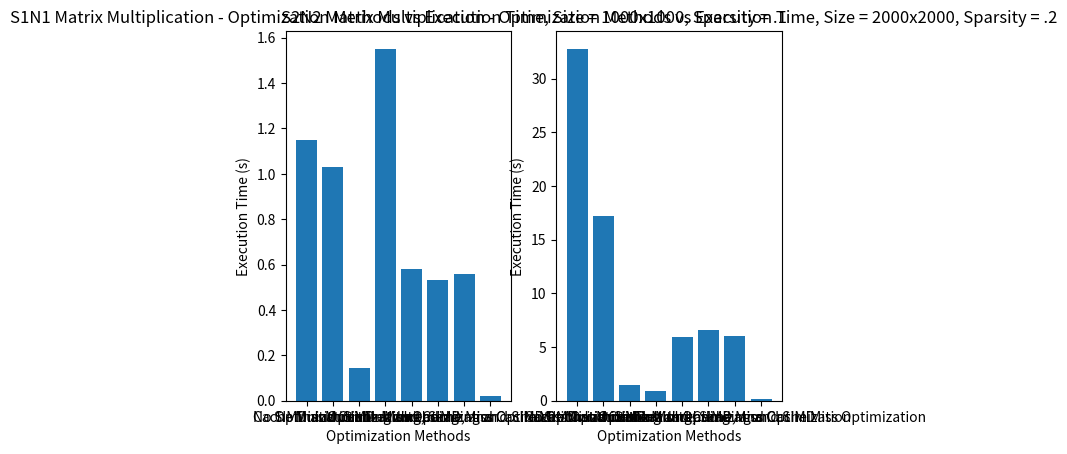

Recreate this plot in Python.
import matplotlib.pyplot as plt

def plot_rubric_1():
    x = [.1, .05, .01]
    y = [.04759, .04369, .04034]
    # Plot 1000x1000 data
    plt.subplot(1, 3, 1)
    plt.title('1000x1000 Matrix Multiplication Sparsity vs Execution Time')
    plt.plot(x, y, marker='o')

    # Plot 5000x5000 data
    plt.subplot(1, 3, 2)
    y = [2.2989, 2.2003, 2.0999]
    plt.title('5000x5000 Matrix Multiplication Sparsity vs Execution Time')
    plt.plot(x, y, marker='o')

    # Plot 10000x10000 data
    plt.subplot(1, 3, 3)
    y = [18.768, 18.8366, 19.144]
    plt.title('10000x10000 Matrix Multiplication Sparsity vs Execution Time')
    plt.plot(x, y, marker='o')

    # Save the plot
    plt.show()

def plot_rubric_2():
    categories = ['No Optimization', 'Cache Miss Optimization', 'SIMD', 'SIMD and Cache Miss Optimization', 'Multithreading', 'Multithreading and Cache Miss Optimization', 'Multithreading and SIMD', 'Multithreading, SIMD, and Cache Miss Optimization']
    y1 = [1.1474, 1.0303, .1437, 1.5513, .5794, .53103, .55707, .02133]
    y2 = [32.8, 17.187, 1.4459, .91088, 5.8983, 6.5477, 6.0754, .17309]
    plt.subplot(1, 2, 1)
    plt.title('S1N1 Matrix Multiplication - Optimization Methods vs Execution Time, Size = 1000x1000, Sparsity = .1')
    plt.bar(categories, y1)
    plt.xlabel('Optimization Methods')
    plt.ylabel('Execution Time (s)')

    plt.subplot(1, 2, 2)
    plt.title('S2N2 Matrix Multiplication - Optimization Methods vs Execution Time, Size = 2000x2000, Sparsity = .2')
    plt.bar(categories, y2)
    plt.xlabel('Optimization Methods')
    plt.ylabel('Execution Time (s)')
    plt.show()

def plot_rubric_3():
    x = [500, 1000, 1500, 2000, 2500, 3500]
    y = [.02784, .616722, 2.2857, 6.00966, 11.99237, 36.003]
    plt.title('Dense Matrix Multiplication - Size vs Execution Time, Sparsity = 0.9')
    plt.plot(x, y, marker='o')

    # Save the plot
    plt.show()

def plot_rubric_4():
    x = [0, .05, .1, .15, .2, .25, .3]
    y = [.11366, .1444, .1378, .14971, .15103, .16447, .17501]
    plt.subplot(1, 2, 1)
    plt.title('Sparse Matrix Multiplication - Sparsity vs Execution Time, Size = 2000x2000')
    plt.plot(x, y, marker='o')
    plt.subplot(1, 2, 2)
    plt.title('Sparse Matrix Multiplication - Size vs Execution Time, Sparsity = .1')
    x = [100, 200, 300, 400, 500, 600, 700, 800]
    y = [.00184, .002307, .00323, .00389, .00424, .00568, .00669, .0114]
    plt.plot(x, y, marker='o')


    # Save the plot
    plt.show()

def plot_rubric_5():
    x = [0, .05, .1, .15, .2, .25, .3, .35, .4, .45]
    y = [.1207, .1346, .1409, .14719, .15777, .16186, .17179, .1856, .2064, .2091]
    plt.subplot(1, 2, 1)
    plt.title('Dense-Sparse Matrix Multiplication - Sparsity vs Execution Time, Size = 2000x2000, Dense matrix sparsity = 0.9')
    plt.plot(x, y, marker='o')
    # Save the plot
    plt.subplot(1, 2, 2)
    x = [500, 1000, 1500, 2000, 2500, 3000, 3500, 4000, 4500]
    y = [.00359, 0.1854, .058519, .148724, .27106, .47355, .752989, 1.0962, 1.609]
    plt.title('Dense-Sparse Matrix Multiplication - Size vs Execution Time, Dense matrix sparsity = 0.9, Sparse matrix sparsity = .1')
    plt.plot(x, y, marker='o')

    plt.show()

if __name__ == '__main__':
    #plot_rubric_1()
    plot_rubric_2()
    #plot_rubric_3()
    #plot_rubric_4()
    #plot_rubric_5()
